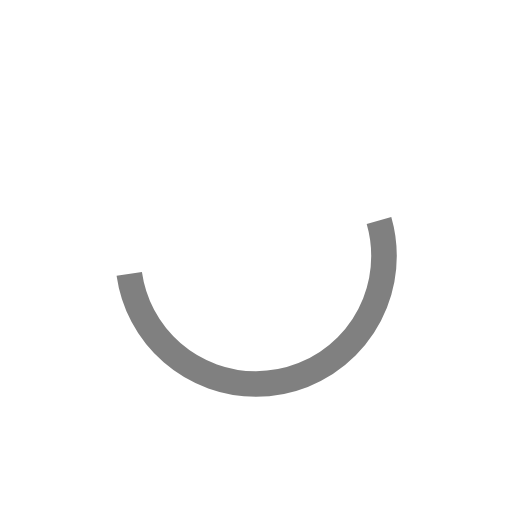
t = 0.00 s
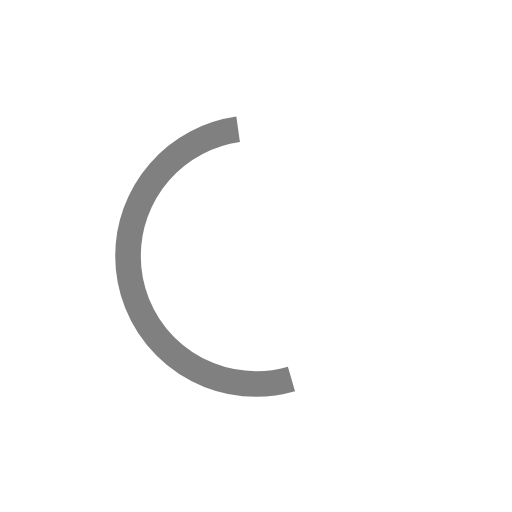
t = 0.50 s
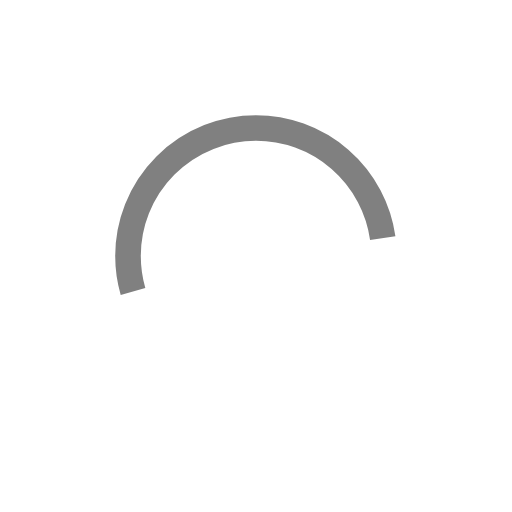
t = 1.00 s
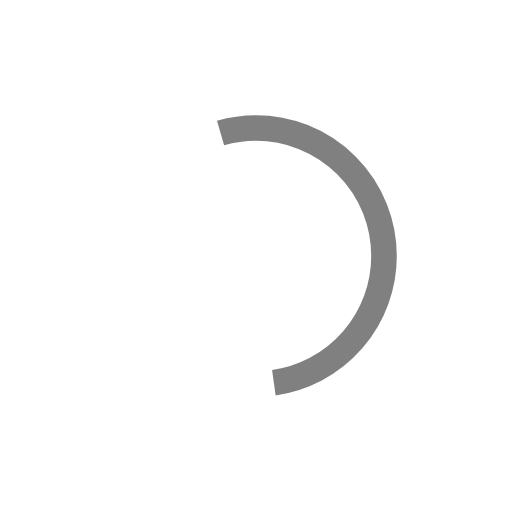
t = 1.50 s

The animated SVG that drew these frames (rendered in a browser with its animation timeline set to each time). Animation: 1 SMIL element (animateTransform=1); one cycle of 2.00 s, repeats indefinitely.

 <svg version="1.1" id="loader-1" xmlns="http://www.w3.org/2000/svg" xmlns:xlink="http://www.w3.org/1999/xlink" 
     viewBox="0 0 1 1" >
    <rect width="1" height="1" fill="white" />
    <circle cx="0.5" cy="0.5" r="0.25" fill="transparent" stroke="grey" stroke-dasharray=".75" stroke-width=".05">
        <animateTransform attributeType="xml"
            attributeName="transform"
            type="rotate"
            from="0 .5 .5"
            to="360 .5 .5"
            dur="2s"
            repeatCount="indefinite"/>
            
    </circle>
  </svg>
